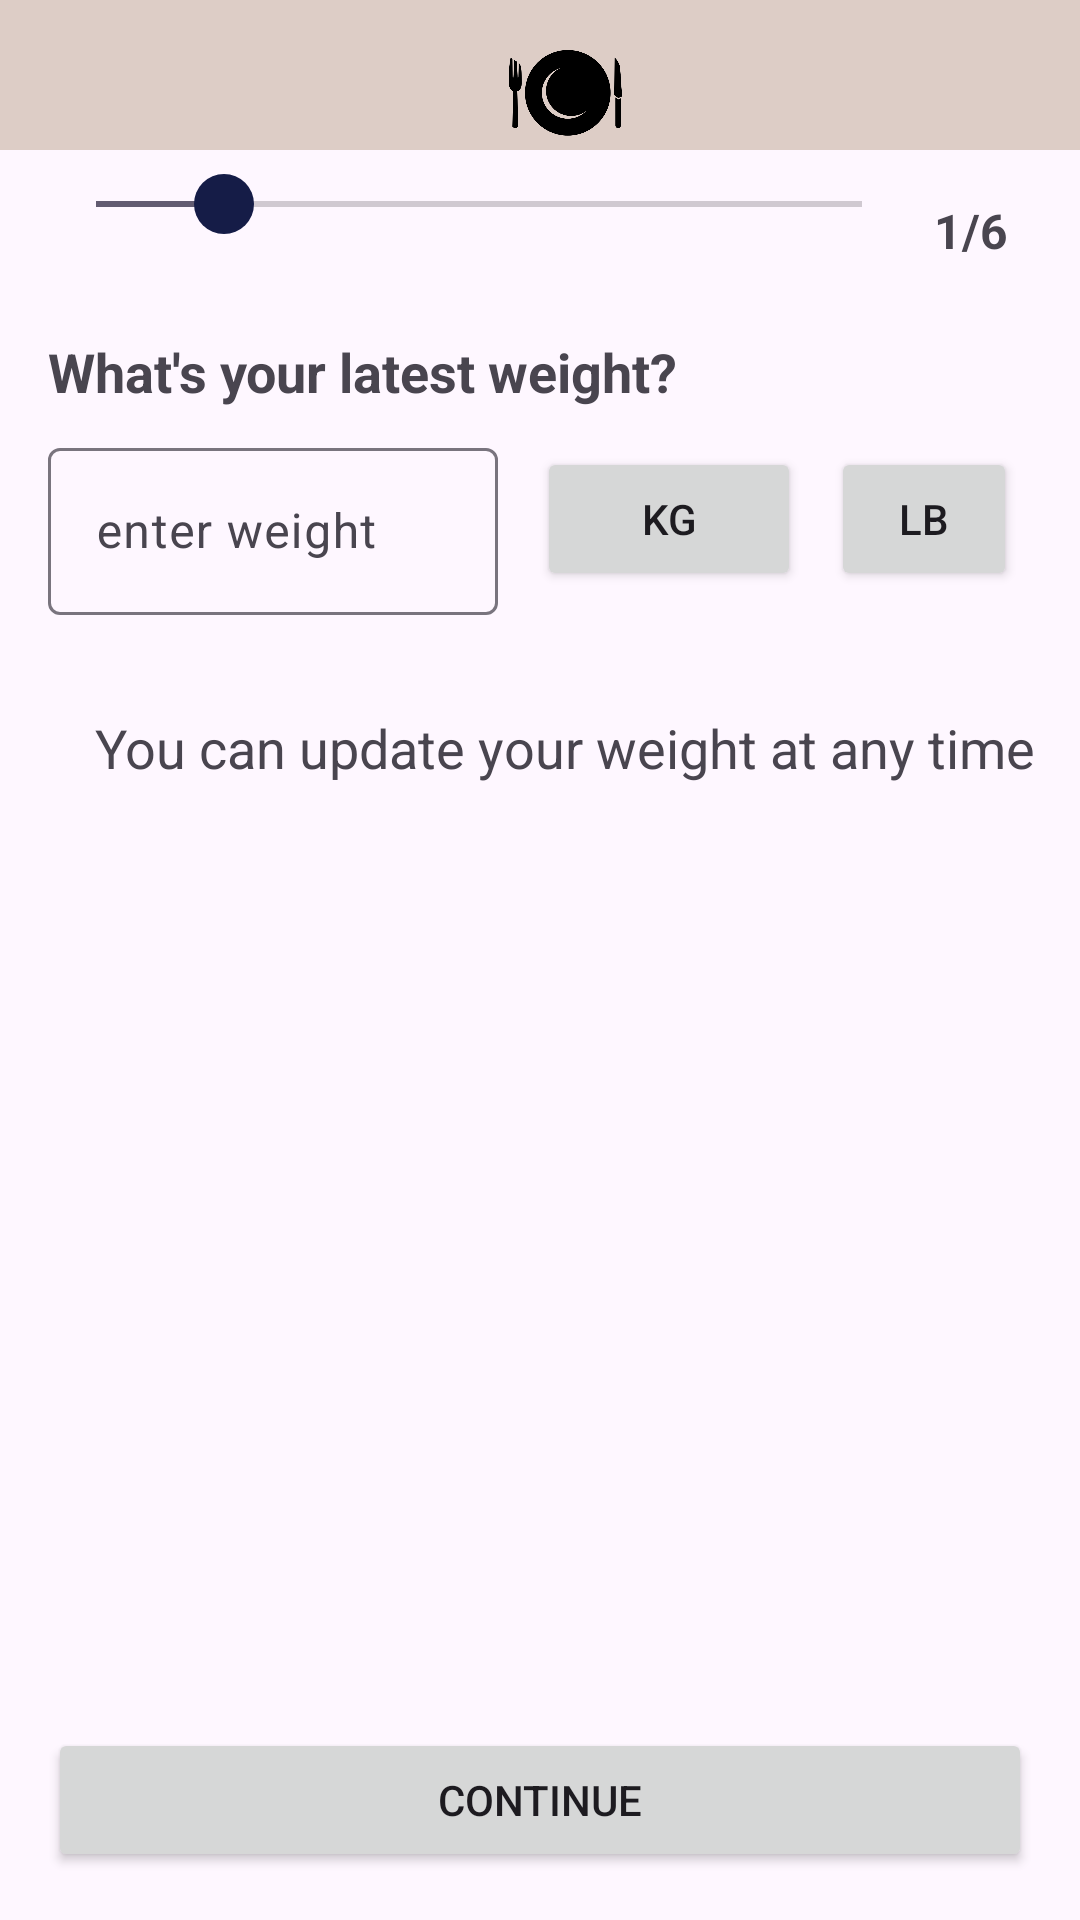

Produce the Android XML layout that renders to this screen, including the resource entries it uses.
<!-- AndroidManifest.xml: application theme Theme.MealPlanner -->
<!-- res/layout/activity_weight_question.xml -->
<?xml version="1.0" encoding="utf-8"?>
<RelativeLayout
xmlns:android="http://schemas.android.com/apk/res/android"
android:layout_width="match_parent"
android:layout_height="match_parent">

    
    <LinearLayout
        android:id="@+id/headerLayout"
        android:layout_width="match_parent"
        android:layout_height="50dp"
        android:orientation="horizontal"
        android:layout_alignParentTop="true"
        android:paddingTop="10dp"
        android:background="@color/second">

        
        <RelativeLayout
            android:layout_width="wrap_content"
            android:layout_height="wrap_content"
            android:layout_marginLeft="1dp">

            <ImageButton
                android:id="@+id/backButton"
                android:layout_width="wrap_content"
                android:layout_height="wrap_content"
                android:src="@drawable/icons8cancel50"
                android:background="?android:attr/selectableItemBackground"
                android:padding="8dp"
                android:layout_gravity="center_vertical"
                android:adjustViewBounds="true"
                android:scaleType="fitCenter"
                />
        </RelativeLayout>

        
        <ImageView
            android:id="@+id/titleTextView"
            android:layout_width="0dp"
            android:layout_height="wrap_content"
            android:layout_weight="1"
            android:src="@drawable/noun_meal_749510"
            android:textAlignment="center"
            android:textSize="18sp" />

    </LinearLayout>

    
    <LinearLayout
        android:id="@+id/sliderLayout"
        android:layout_width="match_parent"
        android:layout_height="wrap_content"
        android:orientation="horizontal"
        android:layout_below="@id/headerLayout"
        android:layout_marginTop="8dp"
        android:paddingStart="16dp"
        android:paddingEnd="16dp">

        
        <SeekBar
            android:id="@+id/slider"
            android:layout_width="0dp"
            android:layout_height="wrap_content"
            android:layout_weight="1"
            android:max="6"
            android:progress="1"
            android:splitTrack="false"
            android:thumb="@drawable/slider_thumb"
            android:enabled="false" />

        
        <TextView
            android:id="@+id/sliderValueTextView"
            android:layout_width="wrap_content"
            android:layout_height="wrap_content"
            android:text="1/6"
            android:textSize="16sp"
            android:textStyle="bold"
            android:padding="8dp"
            android:visibility="visible" />
    </LinearLayout>



<TextView
    android:id="@+id/weightQuestionTextView"
    android:layout_width="wrap_content"
    android:layout_height="wrap_content"
    android:layout_below="@id/sliderLayout"
    android:text="What's your latest weight?"
    android:textSize="18sp"
    android:textStyle="bold"
    android:layout_marginStart="16dp"
    android:layout_marginTop="16dp" />


    

    <RelativeLayout
        android:id="@+id/weightInputLayout"
        android:layout_width="match_parent"
        android:layout_height="wrap_content"
        android:layout_below="@id/weightQuestionTextView"
        android:layout_marginTop="8dp"
        android:layout_marginStart="16dp"
        android:layout_marginEnd="16dp"
        android:orientation="horizontal">

        

        <com.google.android.material.textfield.TextInputLayout
            android:id="@+id/edtWeightInputLayout"
            android:hint="enter weight"
            android:layout_marginBottom="16dp"
            android:layout_width="150dp"
            android:layout_height="wrap_content"
            android:layout_weight="1"
            android:inputType="numberDecimal"
            android:digits="0123456789"
            android:layout_marginEnd="8dp">

            <com.google.android.material.textfield.TextInputEditText
                android:id="@+id/edtWeightValue"
                android:layout_width="match_parent"
                android:layout_height="wrap_content"
                android:drawablePadding="8dp"
                android:inputType="numberDecimal"/>
        </com.google.android.material.textfield.TextInputLayout>

        
        <Button
            android:id="@+id/btnKg"
            android:layout_width="wrap_content"
            android:layout_height="wrap_content"
            android:layout_margin="5dp"
            android:layout_toEndOf="@id/edtWeightInputLayout"
            android:onClick="convertToKg"
            android:text="KG" />

        
        <Button
            android:id="@+id/btnLb"
            android:layout_width="wrap_content"
            android:layout_height="wrap_content"
            android:text="LB"
            android:layout_margin="5dp"
            android:onClick="convertToLb"
            android:layout_toEndOf="@id/btnKg" />
    </RelativeLayout>



<TextView
    android:id="@+id/weightNotesTextView"
    android:layout_width="match_parent"
    android:layout_height="wrap_content"
    android:layout_below="@id/weightInputLayout"
    android:text="You can update your weight at any time"
    android:textSize="18sp"
    android:textAlignment="center"
    android:layout_marginStart="16dp"
    android:layout_marginTop="16dp" />

<Button
    android:id="@+id/btnContinue"
    android:layout_width="match_parent"
    android:layout_height="wrap_content"
    android:text="Continue"
    android:layout_alignParentBottom="true"
    android:layout_marginStart="16dp"
    android:layout_marginEnd="16dp"
    android:layout_marginBottom="16dp"
    />

</RelativeLayout>
<!-- resources referenced by this layout -->
<resources>
  <color name="second">#DDCDC6</color>
  <!-- drawable noun_meal_749510: png bitmap (drawable, 17133 bytes) -->
  <!-- drawable slider_thumb (drawable) -->
  <shape xmlns:android="http://schemas.android.com/apk/res/android"
      android:shape="oval">
      <solid android:color="@color/primary" />
      <size
          android:width="20dp"
          android:height="20dp" />
  </shape>
  <style name="Theme.MealPlanner" parent="Base.Theme.MealPlanner" />
  <color name="primary">#151C47</color>
  <style name="Base.Theme.MealPlanner" parent="Theme.Material3.DayNight.NoActionBar">
          
          <item name="colorPrimary">@color/primary</item>
      </style>
</resources>
